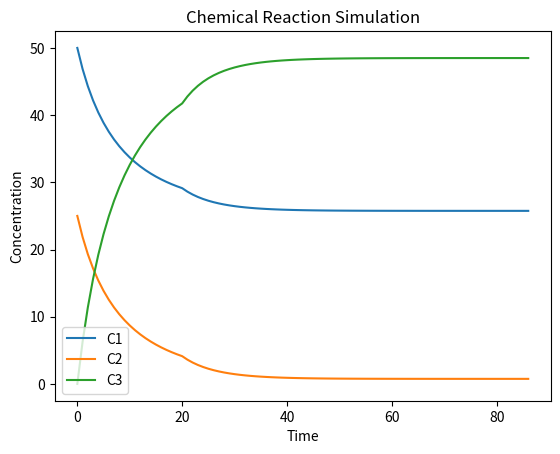

Source code (Python):
import matplotlib.pyplot as plt

c1 = [50.0]
c2 = [25.0]
c3 = [0.0]
kl = 0.025
k2 = 0.01
time_difference = 0.1
t = 0.0
last_time = 15.0
i = 0

print("\nTime\tC1\tC2\tC3")

while t <= last_time:
    print(f"{t:.2f}\t{c1[i]:.2f}\t{c2[i]:.2f}\t{c3[i]:.2f}")

    c1_next = c1[i] + (k2 * c3[i] - kl * c1[i] * c2[i]) * time_difference
    c2_next = c2[i] + (k2 * c3[i] - kl * c1[i] * c2[i]) * time_difference
    c3_next = c3[i] + 2.0 * (kl * c1[i] * c2[i] - k2 * c3[i]) * time_difference

    c1.append(c1_next)
    c2.append(c2_next)
    c3.append(c3_next)

    i += 1
    t += time_difference

    if t >= 2.0:
        time_difference = 0.2
    if t == 6.0:
        time_difference = 0.4

# Plotting the concentrations over time
time_points = [time for time in range(len(c1))]
plt.plot(time_points, c1, label='C1')
plt.plot(time_points, c2, label='C2')
plt.plot(time_points, c3, label='C3')
plt.xlabel('Time')
plt.ylabel('Concentration')
plt.title('Chemical Reaction Simulation')
plt.legend()
plt.show()
